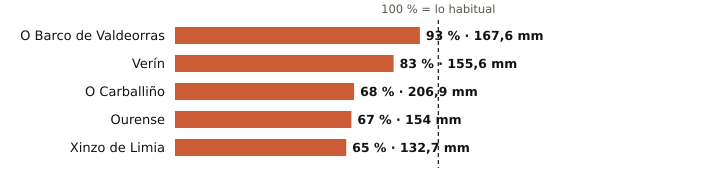

The data file committed next to this chart (first rows):
estacion, provincia, indicativo, mm_otono, referencia_mm, pct, periodo_referencia, hasta, hora
O Barco de Valdeorras, Ourense, 1583X, 167.6, 180.9, 93, 2004-2025, 2026-11-17, 8
Verín, Ourense, 2978X, 155.6, 188.4, 83, 2009-2025, 2026-11-17, 11
O Carballiño, Ourense, 1700X, 206.9, 302.4, 68, 1991-2020, 2026-11-17, 12
Ourense, Ourense, 1690A, 154.0, 230.9, 67, 1991-2020, 2026-11-17, 12
Xinzo de Limia, Ourense, 1735X, 132.7, 203.1, 65, 2006-2025, 2026-11-17, 12
